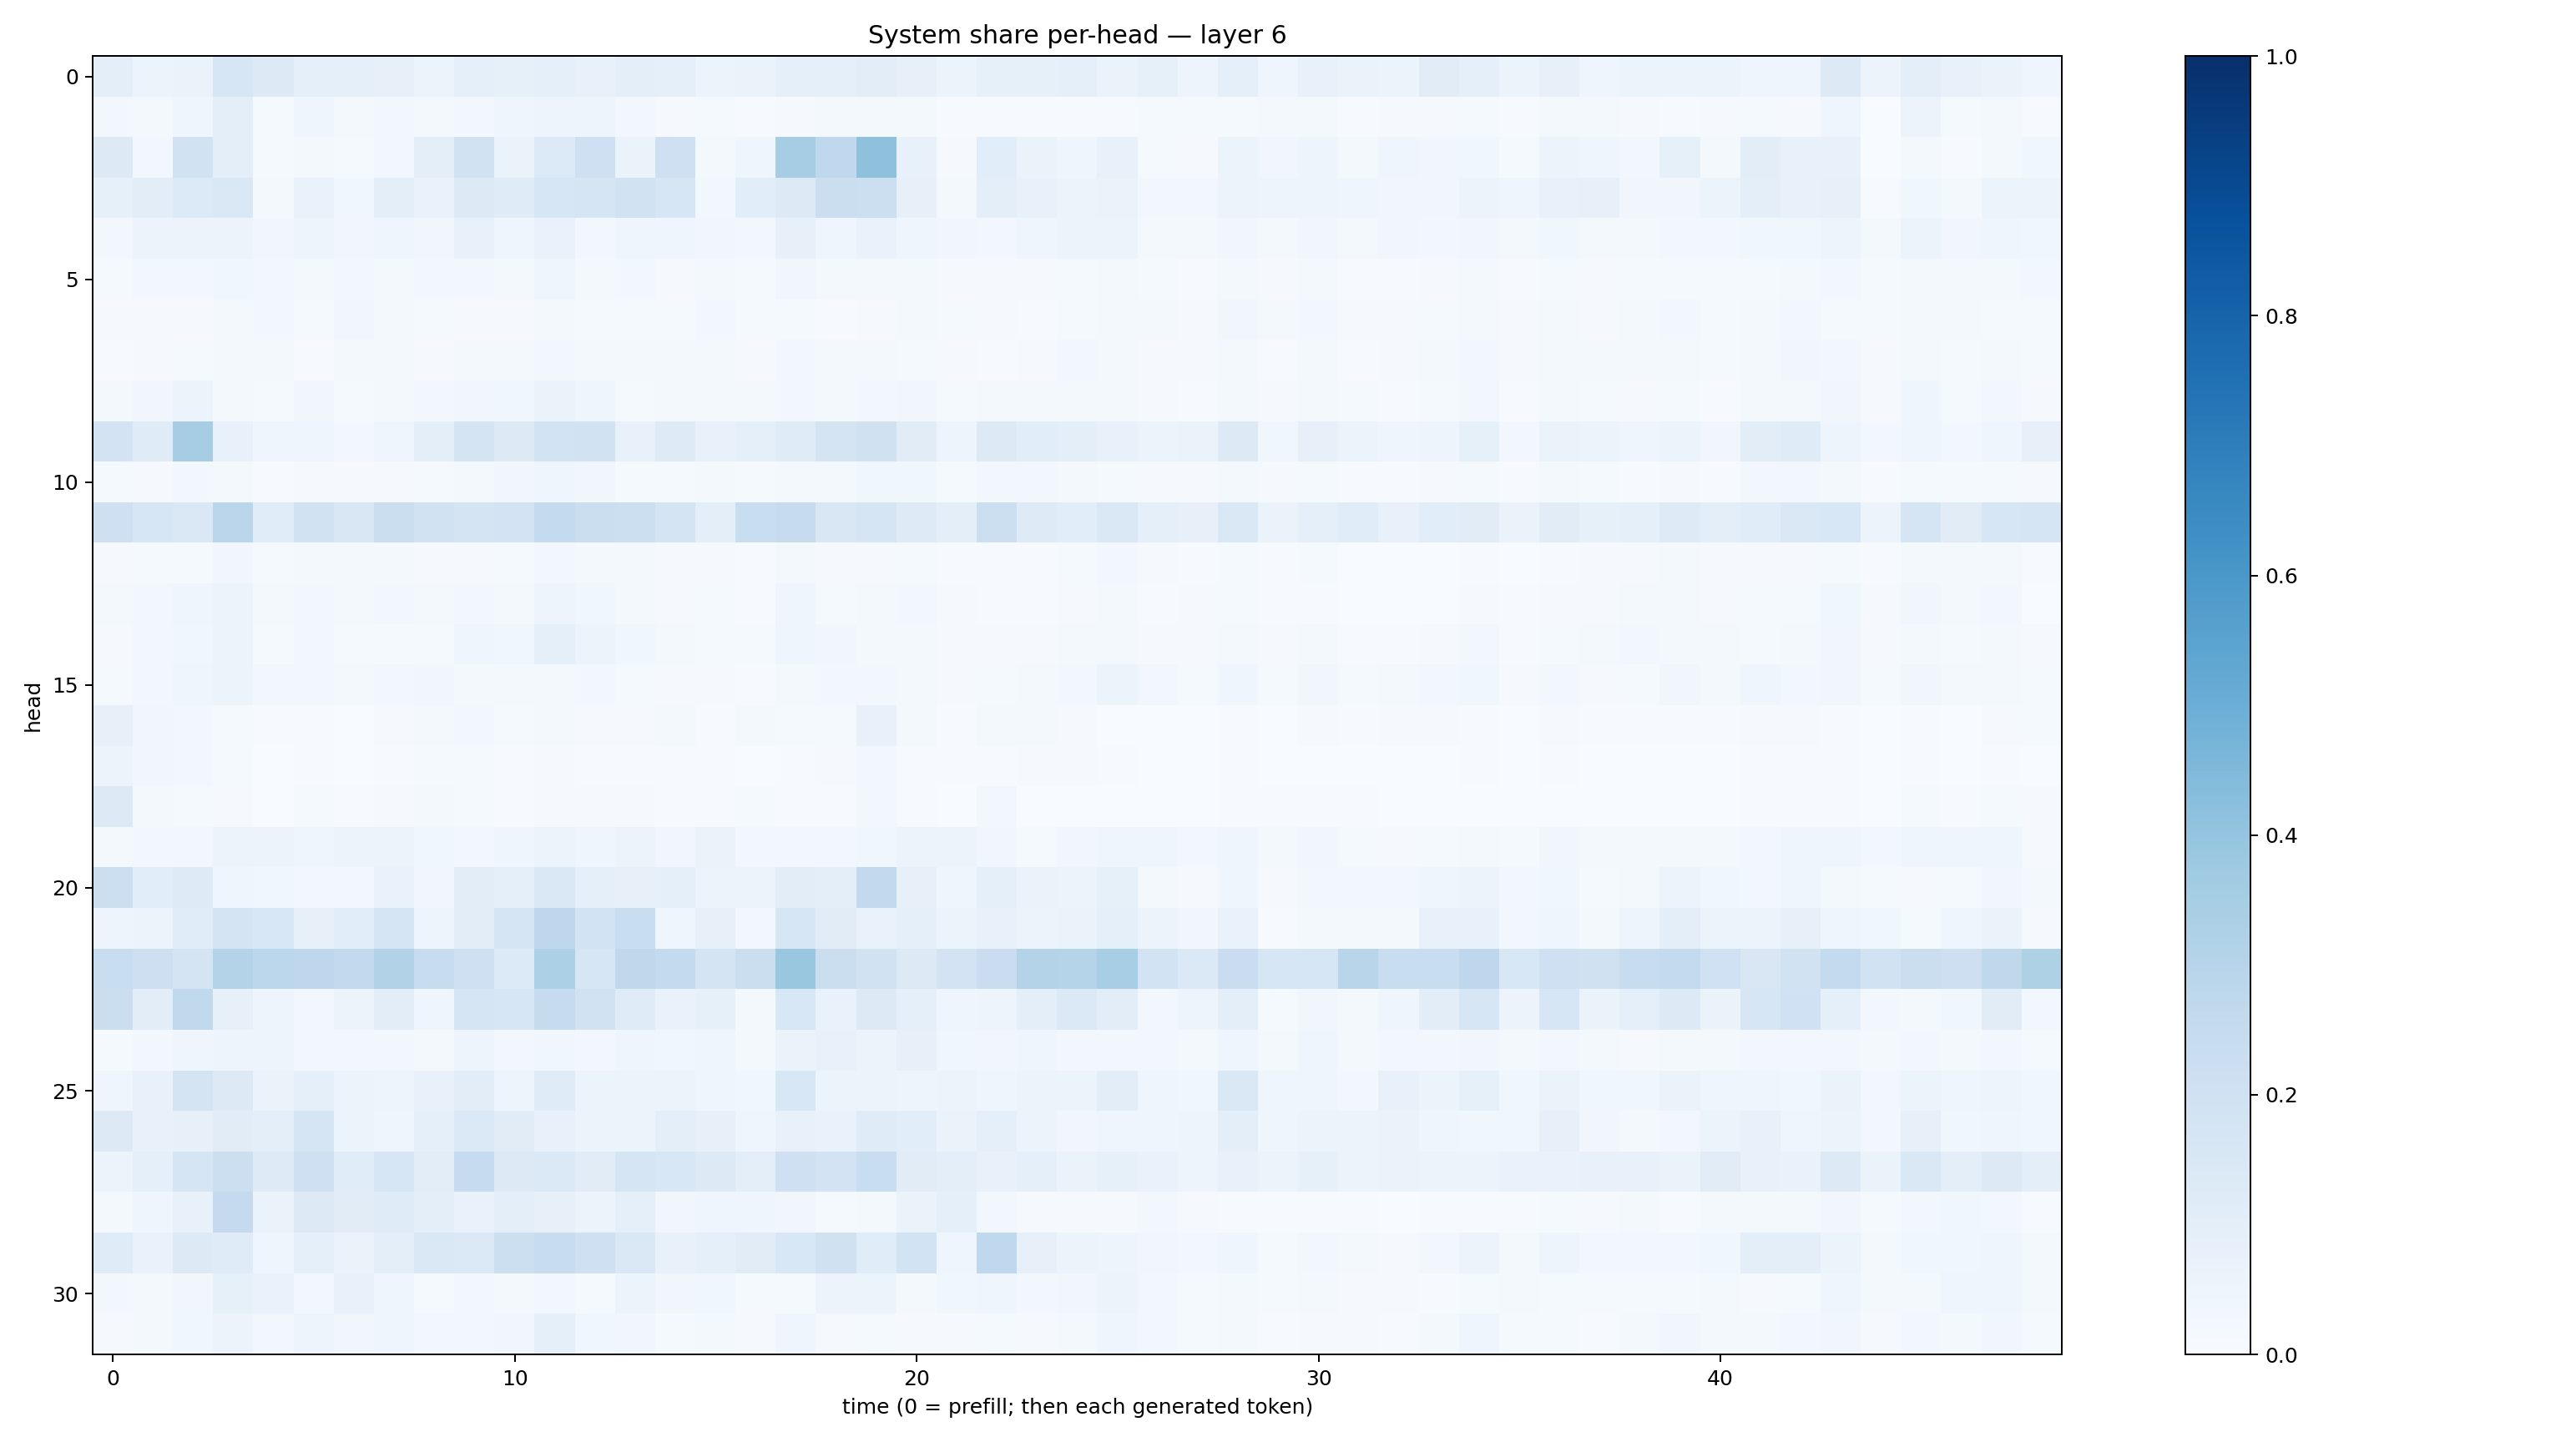

The data file committed next to this chart (first rows):
0.09573373, 0.0588323, 0.06460661, 0.16343805, 0.12812667, 0.089833334, 0.088141985, 0.08139759, 0.062168896, 0.08595744, 0.084770076, 0.09307134, 0.075435355, 0.094360255, 0.0875538, 0.061039258, 0.06529577, 0.091746785, 0.08998263, 0.10222505, 0.08118822, 0.053979713, 0.08221338, 0.08329457
0.02726, 0.02095, 0.04616, 0.09603, 0.01229, 0.03914, 0.02207, 0.02965, 0.02257, 0.02891, 0.04141, 0.04789, 0.05039, 0.03035, 0.01142, 0.01205, 0.005561, 0.01159, 0.01793, 0.0171, 0.01721, 0.006814, 0.006466, 0.007307
0.127, 0.02658, 0.194, 0.1009, 0.01324, 0.02089, 0.01356, 0.02579, 0.0944, 0.1907, 0.0644, 0.1353, 0.2042, 0.06342, 0.2085, 0.02153, 0.04324, 0.3507, 0.2692, 0.4123, 0.07659, 0.008208, 0.1088, 0.06611
0.08414, 0.1051, 0.1365, 0.1422, 0.02272, 0.06669, 0.03812, 0.09874, 0.06776, 0.1316, 0.1176, 0.1637, 0.1694, 0.1906, 0.1594, 0.02617, 0.1076, 0.1314, 0.2231, 0.2166, 0.07986, 0.02196, 0.09401, 0.07726
0.02757, 0.05621, 0.05697, 0.05738, 0.03169, 0.04937, 0.03315, 0.04421, 0.03257, 0.07317, 0.04015, 0.06884, 0.02446, 0.03964, 0.0437, 0.03328, 0.02853, 0.07967, 0.04343, 0.07019, 0.03918, 0.03299, 0.02744, 0.04124
0.013, 0.0262, 0.03002, 0.03871, 0.02727, 0.02114, 0.02716, 0.02248, 0.02378, 0.02618, 0.02126, 0.04668, 0.02233, 0.02527, 0.01077, 0.02325, 0.01441, 0.03453, 0.01807, 0.01921, 0.01914, 0.01095, 0.008323, 0.01025
0.008112, 0.009798, 0.01099, 0.01669, 0.02561, 0.01392, 0.03363, 0.01845, 0.01362, 0.008023, 0.009302, 0.01614, 0.01254, 0.01503, 0.01473, 0.02735, 0.01345, 0.01228, 0.007147, 0.01108, 0.01587, 0.01484, 0.01016, 0.004419
0.006955, 0.01061, 0.01529, 0.02053, 0.01618, 0.007735, 0.01671, 0.01579, 0.008331, 0.01925, 0.01689, 0.02866, 0.01836, 0.02059, 0.02122, 0.0215, 0.009086, 0.02787, 0.01638, 0.01607, 0.01463, 0.008911, 0.007149, 0.01107
0.01757, 0.03471, 0.05638, 0.02201, 0.0156, 0.03271, 0.0144, 0.01848, 0.02533, 0.03355, 0.0389, 0.06458, 0.04078, 0.01471, 0.01577, 0.01799, 0.01584, 0.02934, 0.02078, 0.03069, 0.03337, 0.01363, 0.01838, 0.01782
0.1814, 0.1198, 0.3515, 0.07263, 0.04109, 0.04119, 0.02831, 0.04541, 0.09555, 0.1764, 0.1265, 0.1856, 0.1934, 0.07519, 0.1216, 0.0771, 0.09108, 0.1202, 0.1759, 0.1971, 0.1095, 0.049, 0.126, 0.1085
0.01273, 0.01048, 0.026, 0.01592, 0.006864, 0.008119, 0.009877, 0.008897, 0.01198, 0.02249, 0.03441, 0.04218, 0.03465, 0.01551, 0.01557, 0.02053, 0.01216, 0.0181, 0.02029, 0.03868, 0.03851, 0.01382, 0.02458, 0.02387
0.2108, 0.1627, 0.1465, 0.2847, 0.1135, 0.1878, 0.152, 0.2231, 0.1914, 0.1788, 0.1806, 0.2571, 0.2209, 0.216, 0.1734, 0.09653, 0.2333, 0.244, 0.1492, 0.1703, 0.1233, 0.1006, 0.2158, 0.1216
0.008262, 0.01173, 0.01494, 0.03147, 0.01322, 0.02235, 0.0164, 0.0195, 0.01087, 0.01139, 0.01448, 0.02896, 0.01794, 0.01882, 0.008765, 0.009291, 0.005522, 0.0173, 0.009816, 0.01026, 0.01513, 0.004911, 0.005084, 0.006769
0.01751, 0.0255, 0.04054, 0.05133, 0.02008, 0.02772, 0.01891, 0.02393, 0.01901, 0.02372, 0.01742, 0.05058, 0.03551, 0.02318, 0.01079, 0.01473, 0.007299, 0.04186, 0.0126, 0.01874, 0.02974, 0.01117, 0.006352, 0.00444
0.009859, 0.02525, 0.03564, 0.0511, 0.01342, 0.02536, 0.01263, 0.01351, 0.01528, 0.04223, 0.03642, 0.08685, 0.05589, 0.03682, 0.01874, 0.01335, 0.01411, 0.03925, 0.03155, 0.01865, 0.02135, 0.007848, 0.008403, 0.008866
0.01268, 0.02355, 0.04686, 0.05131, 0.02791, 0.03041, 0.02165, 0.02541, 0.03436, 0.01897, 0.01873, 0.022, 0.0242, 0.01513, 0.00937, 0.00988, 0.00575, 0.01601, 0.02804, 0.02933, 0.02262, 0.01015, 0.01411, 0.02016
0.08104, 0.03326, 0.02575, 0.01309, 0.005631, 0.00687, 0.003332, 0.009465, 0.02177, 0.02528, 0.01494, 0.01799, 0.008651, 0.009503, 0.01912, 0.007174, 0.01794, 0.01413, 0.01397, 0.07197, 0.01696, 0.006805, 0.01743, 0.01786
0.05208, 0.03207, 0.02575, 0.01249, 0.003527, 0.004912, 0.003301, 0.007037, 0.01405, 0.01286, 0.006024, 0.007875, 0.004841, 0.004143, 0.004196, 0.005952, 0.003515, 0.005674, 0.01169, 0.024, 0.007326, 0.004779, 0.007693, 0.009929
0.1276, 0.02075, 0.01305, 0.008536, 0.003702, 0.01371, 0.004574, 0.01059, 0.01868, 0.01471, 0.005069, 0.01079, 0.008232, 0.009536, 0.004896, 0.005901, 0.01467, 0.004937, 0.005728, 0.02843, 0.00741, 0.00361, 0.02353, 0.003889
0.01863, 0.02849, 0.02991, 0.06198, 0.05487, 0.04549, 0.05289, 0.06133, 0.03752, 0.02651, 0.04293, 0.05178, 0.04612, 0.05845, 0.0348, 0.06322, 0.02607, 0.0235, 0.03012, 0.03721, 0.05873, 0.06087, 0.03152, 0.01538
0.2175, 0.1058, 0.1222, 0.04503, 0.03516, 0.0256, 0.02824, 0.06947, 0.03459, 0.1023, 0.08672, 0.1426, 0.08625, 0.07978, 0.08672, 0.06066, 0.05854, 0.1037, 0.09695, 0.2597, 0.079, 0.03976, 0.08823, 0.06555
0.05037, 0.05562, 0.1138, 0.1721, 0.1537, 0.08063, 0.106, 0.1704, 0.04985, 0.1043, 0.1654, 0.2735, 0.1866, 0.2325, 0.04083, 0.07826, 0.02548, 0.1621, 0.1111, 0.06898, 0.09357, 0.05125, 0.07641, 0.05554
0.2312, 0.2128, 0.1758, 0.3082, 0.2775, 0.2767, 0.258, 0.3113, 0.2399, 0.2097, 0.1362, 0.33, 0.1638, 0.2732, 0.2554, 0.1794, 0.2225, 0.389, 0.2193, 0.1897, 0.126, 0.1819, 0.2298, 0.3068
0.2223, 0.1044, 0.2654, 0.08162, 0.04842, 0.02363, 0.05126, 0.1017, 0.04147, 0.1711, 0.1599, 0.2431, 0.194, 0.1199, 0.0681, 0.08526, 0.01826, 0.1534, 0.06671, 0.1324, 0.08696, 0.04326, 0.04891, 0.1007
0.01301, 0.02987, 0.04056, 0.05049, 0.04931, 0.0297, 0.02542, 0.02422, 0.02203, 0.04822, 0.02941, 0.03622, 0.02564, 0.03935, 0.03625, 0.04452, 0.01618, 0.0654, 0.07571, 0.05976, 0.07825, 0.03611, 0.03151, 0.04055
0.04443, 0.07523, 0.1738, 0.1276, 0.06297, 0.08992, 0.05509, 0.05053, 0.07651, 0.1041, 0.04877, 0.1197, 0.05217, 0.05403, 0.06055, 0.04082, 0.03741, 0.1528, 0.05368, 0.05747, 0.04946, 0.05212, 0.04403, 0.05189
0.1304, 0.07654, 0.08184, 0.1095, 0.09385, 0.1658, 0.05925, 0.04261, 0.09062, 0.1396, 0.1126, 0.07347, 0.05958, 0.05916, 0.09891, 0.08016, 0.04007, 0.07618, 0.06858, 0.1182, 0.1092, 0.06365, 0.09075, 0.06086
0.05861, 0.0916, 0.1666, 0.2158, 0.1212, 0.2097, 0.1164, 0.1637, 0.1037, 0.2467, 0.1309, 0.1371, 0.1106, 0.1682, 0.153, 0.1294, 0.09646, 0.2102, 0.1824, 0.232, 0.1108, 0.09787, 0.07366, 0.08614
0.02084, 0.04295, 0.07508, 0.2535, 0.06541, 0.1282, 0.1117, 0.1174, 0.09754, 0.06942, 0.09785, 0.0799, 0.06066, 0.09364, 0.03364, 0.04022, 0.04149, 0.03225, 0.01468, 0.01931, 0.06305, 0.0912, 0.02494, 0.01071
0.1176, 0.0666, 0.1318, 0.1179, 0.04527, 0.08799, 0.06272, 0.09475, 0.1436, 0.1397, 0.2157, 0.242, 0.2098, 0.1477, 0.07153, 0.09329, 0.1124, 0.155, 0.1955, 0.1136, 0.1866, 0.04593, 0.2673, 0.08155
0.03077, 0.01957, 0.0349, 0.08512, 0.0692, 0.02495, 0.0749, 0.04168, 0.01195, 0.02808, 0.01876, 0.0252, 0.01454, 0.05245, 0.03312, 0.03519, 0.01232, 0.01547, 0.05755, 0.05149, 0.02008, 0.0355, 0.04178, 0.02734
0.01058, 0.01808, 0.03764, 0.05837, 0.02421, 0.0492, 0.03512, 0.04312, 0.0282, 0.02528, 0.03351, 0.08849, 0.03813, 0.0335, 0.01213, 0.01695, 0.01134, 0.04182, 0.0101, 0.01497, 0.009947, 0.01171, 0.01461, 0.008747
